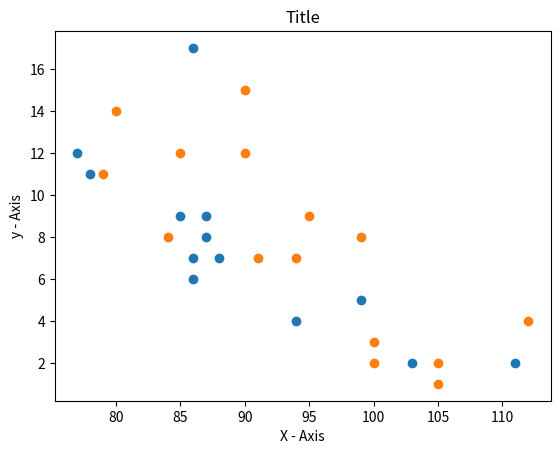

The matplotlib source for this figure:
import matplotlib.pyplot as plt
import numpy as np

x = np.array([99, 86, 87, 88, 111, 86,
              103, 87, 94, 78, 77, 85, 86])
y = np.array([5, 7, 8, 7, 2, 17, 2, 9, 4, 11, 12, 9, 6])
plt.scatter(x, y)

x = np.array([100, 105, 84, 105, 90, 99,
              90, 95, 94, 100, 79, 112, 91, 80, 85])
y = np.array([2, 2, 8, 1, 15, 8, 12, 9,
              7, 3, 11, 4, 7, 14, 12])
plt.scatter(x, y)

plt.title("Title")
plt.xlabel("X - Axis")
plt.ylabel("y - Axis")

plt.show()
#You may create multiple plots in order to compare them as shown in the available example.